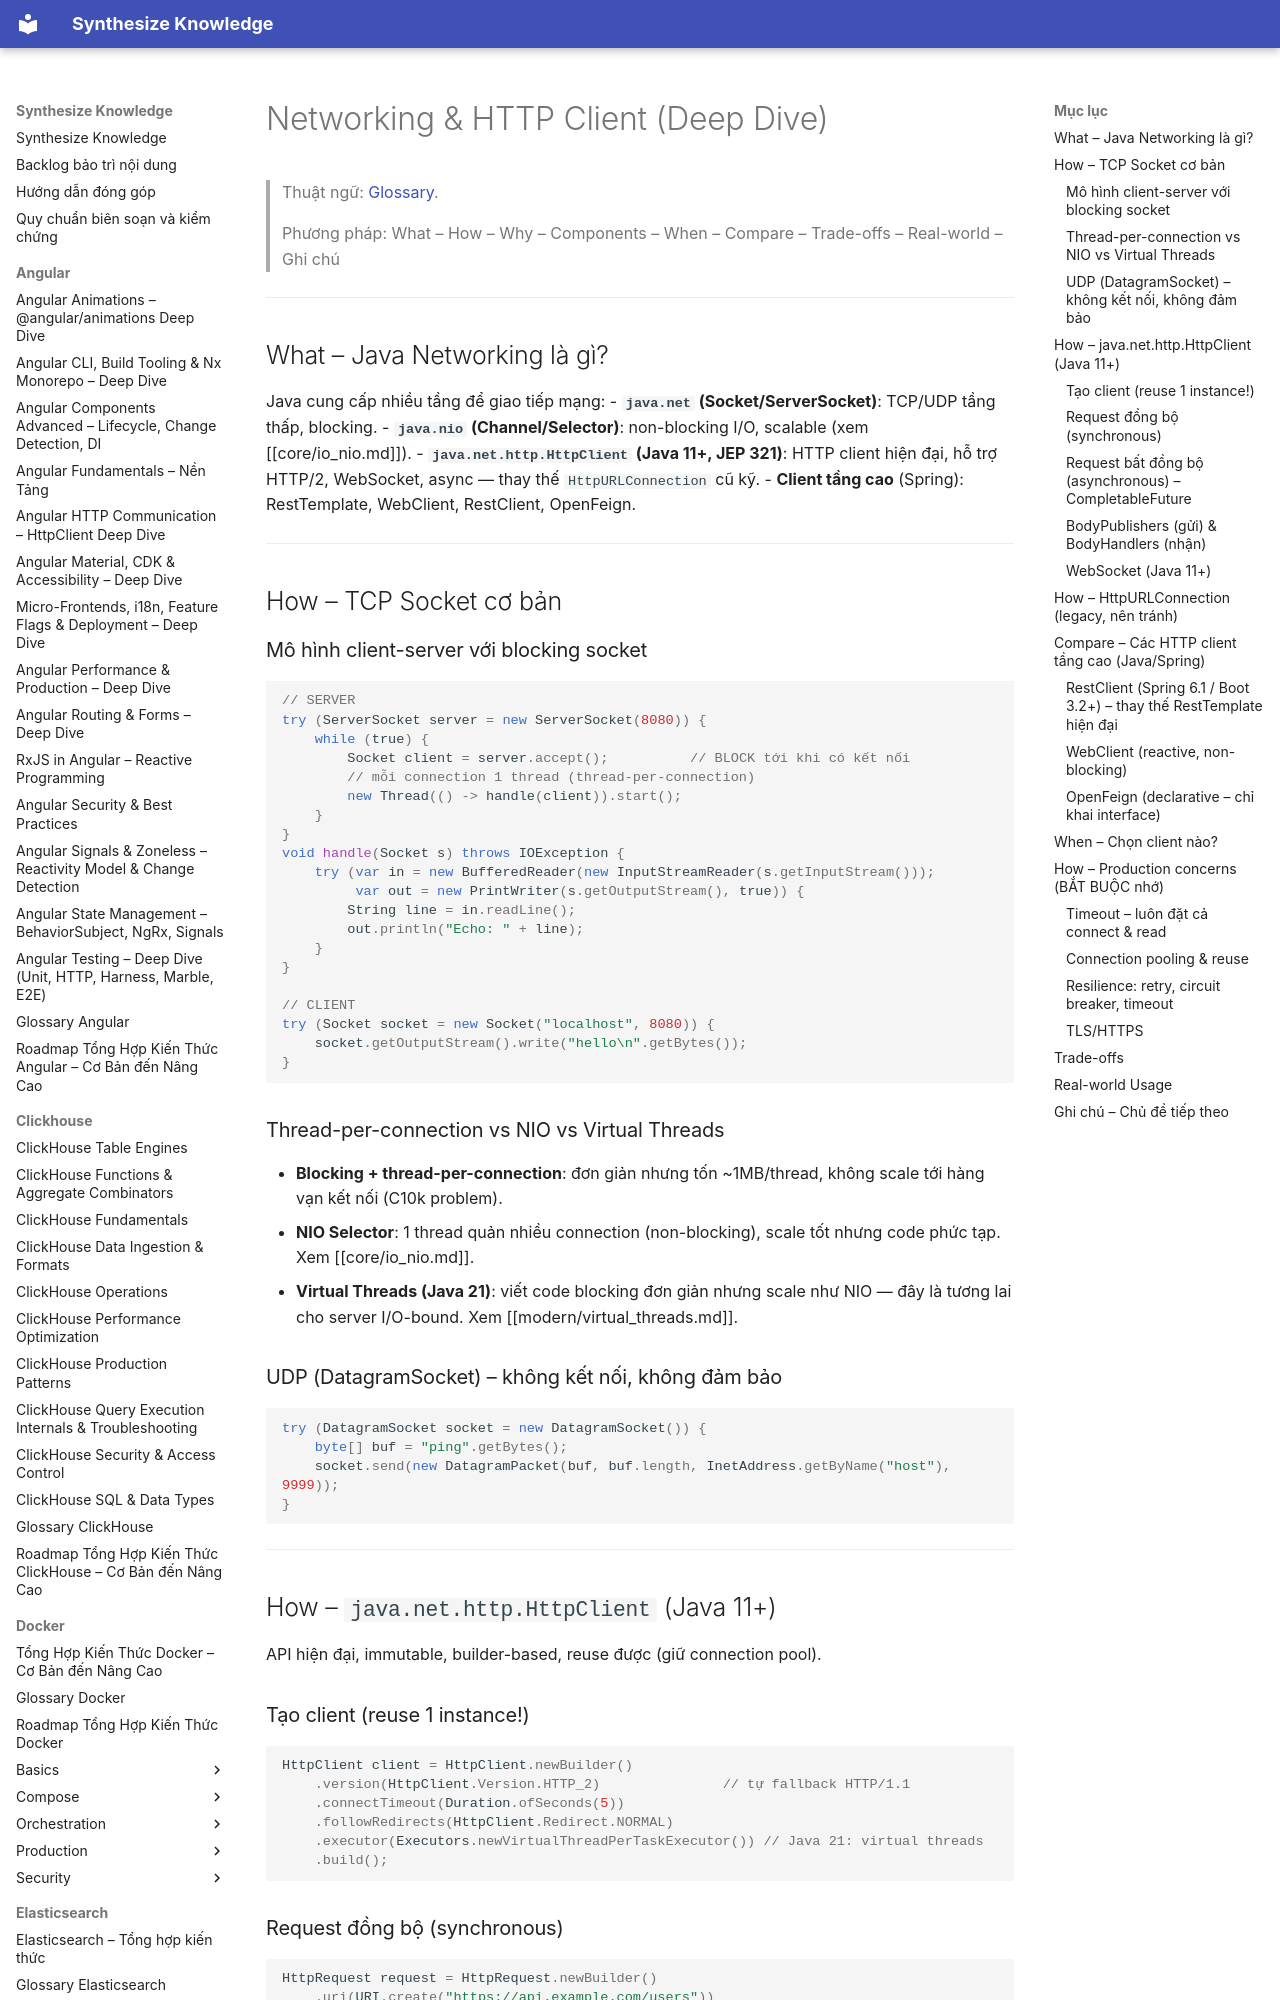

repository: hieutran2811/synthesize_knowledge · page: java/core/networking_http/index.html · generator: mkdocs

---
title: "Networking & HTTP Client (Deep Dive)"
topic: java
level: mixed
review_status: needs_review
content_updated: 2026-06-04
last_verified: null
version_scope: "unspecified"
source_count: 4
---
# Networking & HTTP Client (Deep Dive)

> Thuật ngữ: [Glossary](../glossary.md).

> Phương pháp: What – How – Why – Components – When – Compare – Trade-offs – Real-world – Ghi chú

---

## What – Java Networking là gì?

Java cung cấp nhiều tầng để giao tiếp mạng:
- **`java.net` (Socket/ServerSocket)**: TCP/UDP tầng thấp, blocking.
- **`java.nio` (Channel/Selector)**: non-blocking I/O, scalable (xem [[core/io_nio.md]]).
- **`java.net.http.HttpClient` (Java 11+, JEP 321)**: HTTP client hiện đại, hỗ trợ HTTP/2, WebSocket, async — thay thế `HttpURLConnection` cũ kỹ.
- **Client tầng cao** (Spring): RestTemplate, WebClient, RestClient, OpenFeign.

---

## How – TCP Socket cơ bản

### Mô hình client-server với blocking socket
```java
// SERVER
try (ServerSocket server = new ServerSocket(8080)) {
    while (true) {
        Socket client = server.accept();          // BLOCK tới khi có kết nối
        // mỗi connection 1 thread (thread-per-connection)
        new Thread(() -> handle(client)).start();
    }
}
void handle(Socket s) throws IOException {
    try (var in = new BufferedReader(new InputStreamReader(s.getInputStream()));
         var out = new PrintWriter(s.getOutputStream(), true)) {
        String line = in.readLine();
        out.println("Echo: " + line);
    }
}

// CLIENT
try (Socket socket = new Socket("localhost", 8080)) {
    socket.getOutputStream().write("hello\n".getBytes());
}
```

### Thread-per-connection vs NIO vs Virtual Threads
- **Blocking + thread-per-connection**: đơn giản nhưng tốn ~1MB/thread, không scale tới hàng vạn kết nối (C10k problem).
- **NIO Selector**: 1 thread quản nhiều connection (non-blocking), scale tốt nhưng code phức tạp. Xem [[core/io_nio.md]].
- **Virtual Threads (Java 21)**: viết code blocking đơn giản nhưng scale như NIO — đây là tương lai cho server I/O-bound. Xem [[modern/virtual_threads.md]].

### UDP (DatagramSocket) – không kết nối, không đảm bảo
```java
try (DatagramSocket socket = new DatagramSocket()) {
    byte[] buf = "ping".getBytes();
    socket.send(new DatagramPacket(buf, buf.length, InetAddress.getByName("host"), 9999));
}
```

---

## How – `java.net.http.HttpClient` (Java 11+)

API hiện đại, immutable, builder-based, reuse được (giữ connection pool).
